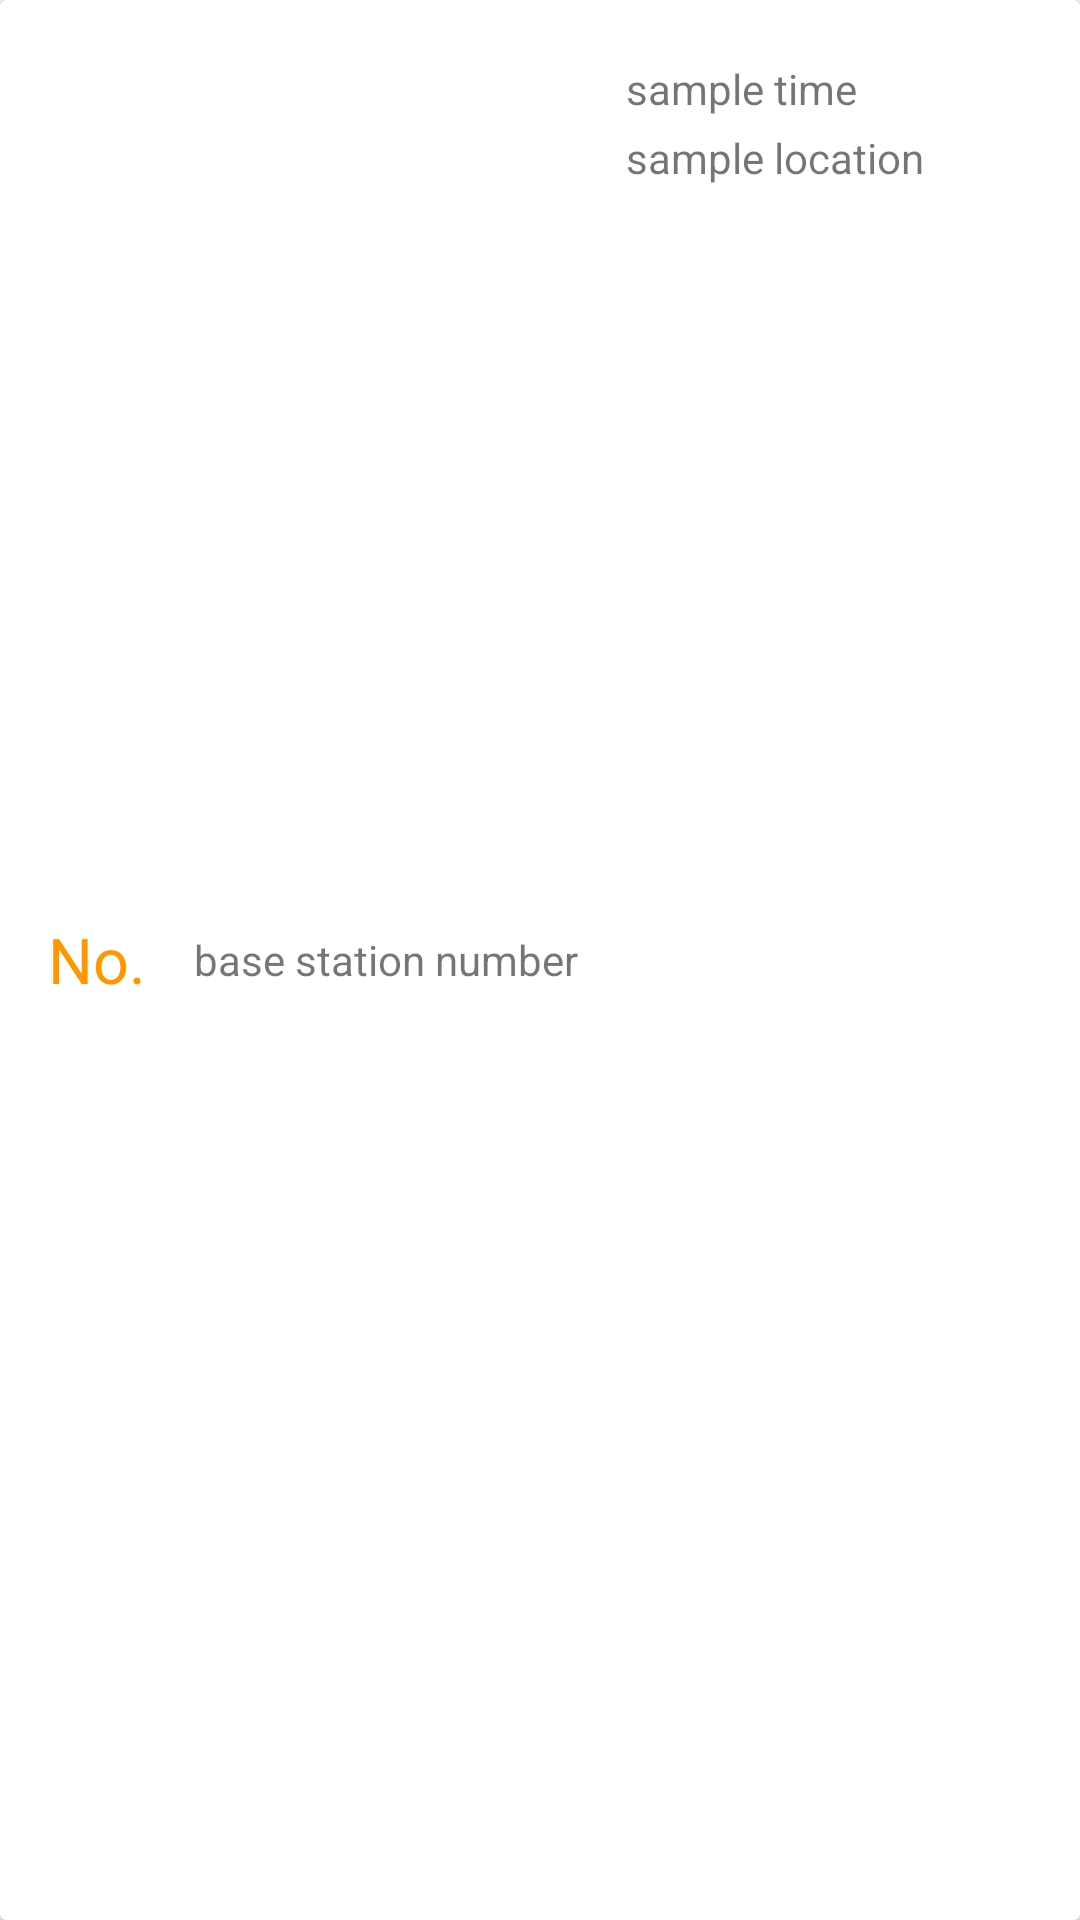

Layout XML and referenced resources for this Android screen:
<!-- AndroidManifest.xml: application theme AppTheme -->
<!-- res/layout/new_sample_recycler_view.xml -->
<?xml version="1.0" encoding="utf-8"?>
<android.support.v7.widget.CardView xmlns:android="http://schemas.android.com/apk/res/android"
    xmlns:card_view="http://schemas.android.com/tools"
    android:id="@+id/cv_sample_recycler_view"
    android:layout_width="match_parent"
    android:layout_height="wrap_content"
    android:layout_marginBottom="4dp"
    android:layout_marginEnd="8dp"
    android:layout_marginStart="8dp"
    android:layout_marginTop="4dp"
    android:foreground="?attr/selectableItemBackground"
    card_view:cardCornerRadius="2dp"
    card_view:cardElevation="2dp">

    <RelativeLayout
        android:layout_width="match_parent"
        android:layout_height="match_parent"
        android:padding="16dp">

        <TextView
            android:id="@+id/tv_No"
            android:layout_width="wrap_content"
            android:layout_height="wrap_content"
            android:layout_marginEnd="16dp"
            android:layout_centerVertical="true"
            android:text="@string/new_sample_number"
            android:textSize="@dimen/collection_background_text_size"
            android:textColor="@color/colorAccent" />

        <TextView
            android:id="@+id/tv_bs_num"
            android:layout_width="wrap_content"
            android:layout_height="wrap_content"
            android:layout_toEndOf="@id/tv_No"
            android:layout_centerVertical="true"
            android:layout_marginEnd="16dp"
            android:text="@string/new_sample_bs_number"
            />

        <TextView
            android:id="@+id/tv_time"
            android:layout_width="wrap_content"
            android:layout_height="wrap_content"
            android:layout_toEndOf="@id/tv_bs_num"
            android:layout_marginTop="4dp"
            android:text="@string/new_sample_time" />

        <TextView
            android:id="@+id/tv_loc"
            android:layout_width="wrap_content"
            android:layout_height="wrap_content"
            android:layout_toEndOf="@id/tv_bs_num"
            android:layout_below="@id/tv_time"
            android:layout_marginTop="4dp"
            android:text="@string/new_sample_location" />

    </RelativeLayout>
</android.support.v7.widget.CardView>
<!-- resources referenced by this layout -->
<resources>
  <color name="colorAccent">#ff9800</color>
  <dimen name="collection_background_text_size">21sp</dimen>
  <string name="new_sample_bs_number">base station number</string>
  <string name="new_sample_location">sample location</string>
  <string name="new_sample_number">No.</string>
  <string name="new_sample_time">sample time</string>
  <style name="AppTheme" parent="Theme.AppCompat.Light.DarkActionBar">
          
          <item name="colorPrimary">@color/colorPrimary</item>
          <item name="colorPrimaryDark">@color/colorPrimaryDark</item>
          <item name="colorAccent">@color/colorAccent</item>
      </style>
  <color name="colorPrimary">#607d8b</color>
  <color name="colorPrimaryDark">#455a64</color>
</resources>
